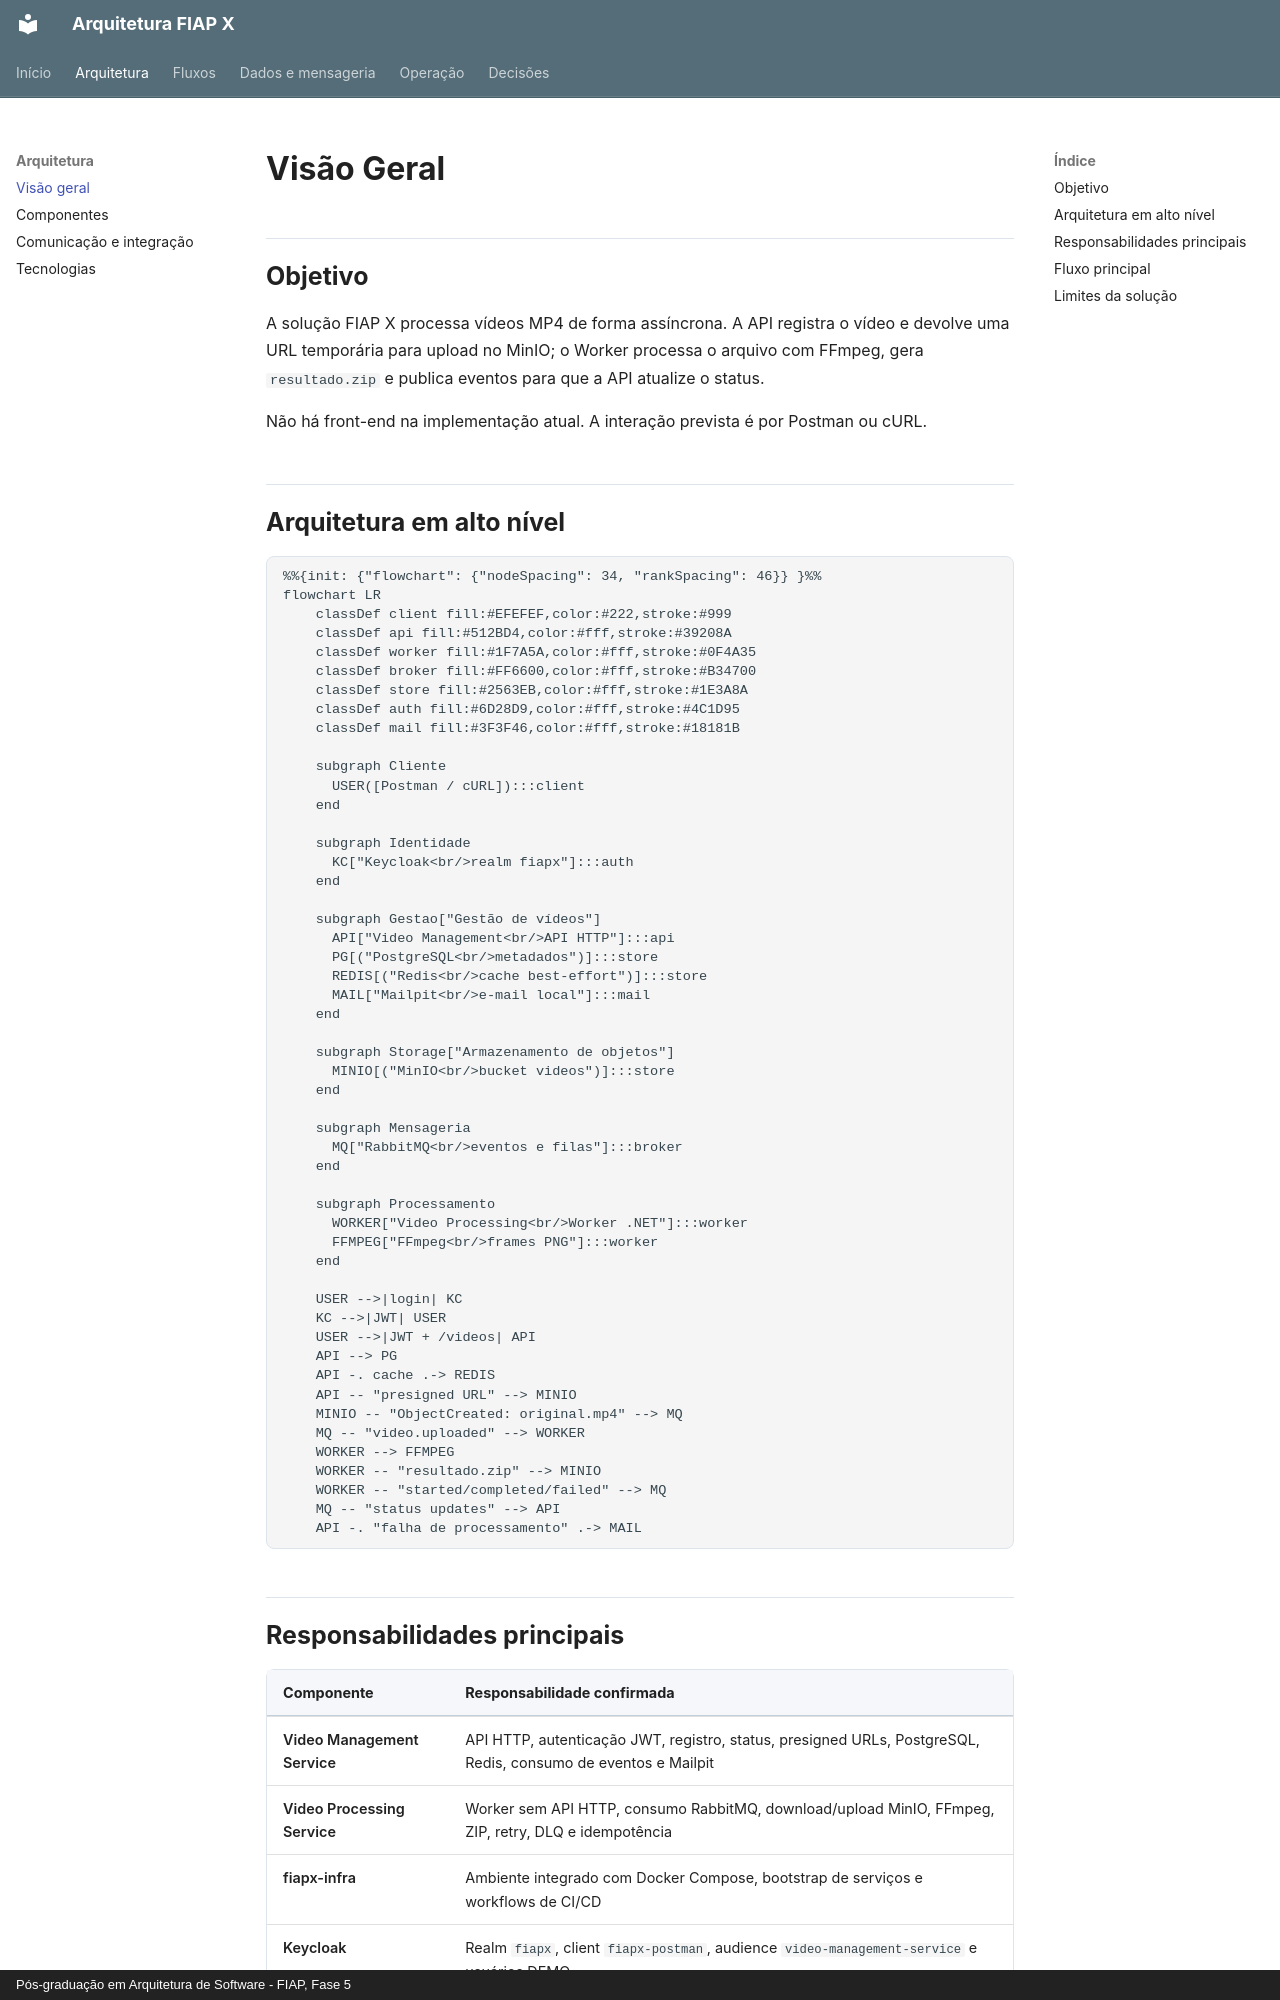

repository: fabianorodrigues/fiap-fase5-docs · page: arquitetura/visao-geral/index.html · generator: mkdocs · copyright: Pós-graduação em Arquitetura de Software - FIAP, Fase 5

# Visão Geral

## Objetivo

A solução FIAP X processa vídeos MP4 de forma assíncrona. A API registra o vídeo e devolve uma URL temporária para upload no MinIO; o Worker processa o arquivo com FFmpeg, gera `resultado.zip` e publica eventos para que a API atualize o status.

Não há front-end na implementação atual. A interação prevista é por Postman ou cURL.

## Arquitetura em alto nível

```mermaid
%%{init: {"flowchart": {"nodeSpacing": 34, "rankSpacing": 46}} }%%
flowchart LR
    classDef client fill:#EFEFEF,color:#222,stroke:#999
    classDef api fill:#512BD4,color:#fff,stroke:#39208A
    classDef worker fill:#1F7A5A,color:#fff,stroke:#0F4A35
    classDef broker fill:#FF6600,color:#fff,stroke:#B34700
    classDef store fill:#2563EB,color:#fff,stroke:#1E3A8A
    classDef auth fill:#6D28D9,color:#fff,stroke:#4C1D95
    classDef mail fill:#3F3F46,color:#fff,stroke:#18181B

    subgraph Cliente
      USER([Postman / cURL]):::client
    end

    subgraph Identidade
      KC["Keycloak<br/>realm fiapx"]:::auth
    end

    subgraph Gestao["Gestão de vídeos"]
      API["Video Management<br/>API HTTP"]:::api
      PG[("PostgreSQL<br/>metadados")]:::store
      REDIS[("Redis<br/>cache best-effort")]:::store
      MAIL["Mailpit<br/>e-mail local"]:::mail
    end

    subgraph Storage["Armazenamento de objetos"]
      MINIO[("MinIO<br/>bucket videos")]:::store
    end

    subgraph Mensageria
      MQ["RabbitMQ<br/>eventos e filas"]:::broker
    end

    subgraph Processamento
      WORKER["Video Processing<br/>Worker .NET"]:::worker
      FFMPEG["FFmpeg<br/>frames PNG"]:::worker
    end

    USER -->|login| KC
    KC -->|JWT| USER
    USER -->|JWT + /videos| API
    API --> PG
    API -. cache .-> REDIS
    API -- "presigned URL" --> MINIO
    MINIO -- "ObjectCreated: original.mp4" --> MQ
    MQ -- "video.uploaded" --> WORKER
    WORKER --> FFMPEG
    WORKER -- "resultado.zip" --> MINIO
    WORKER -- "started/completed/failed" --> MQ
    MQ -- "status updates" --> API
    API -. "falha de processamento" .-> MAIL
```
